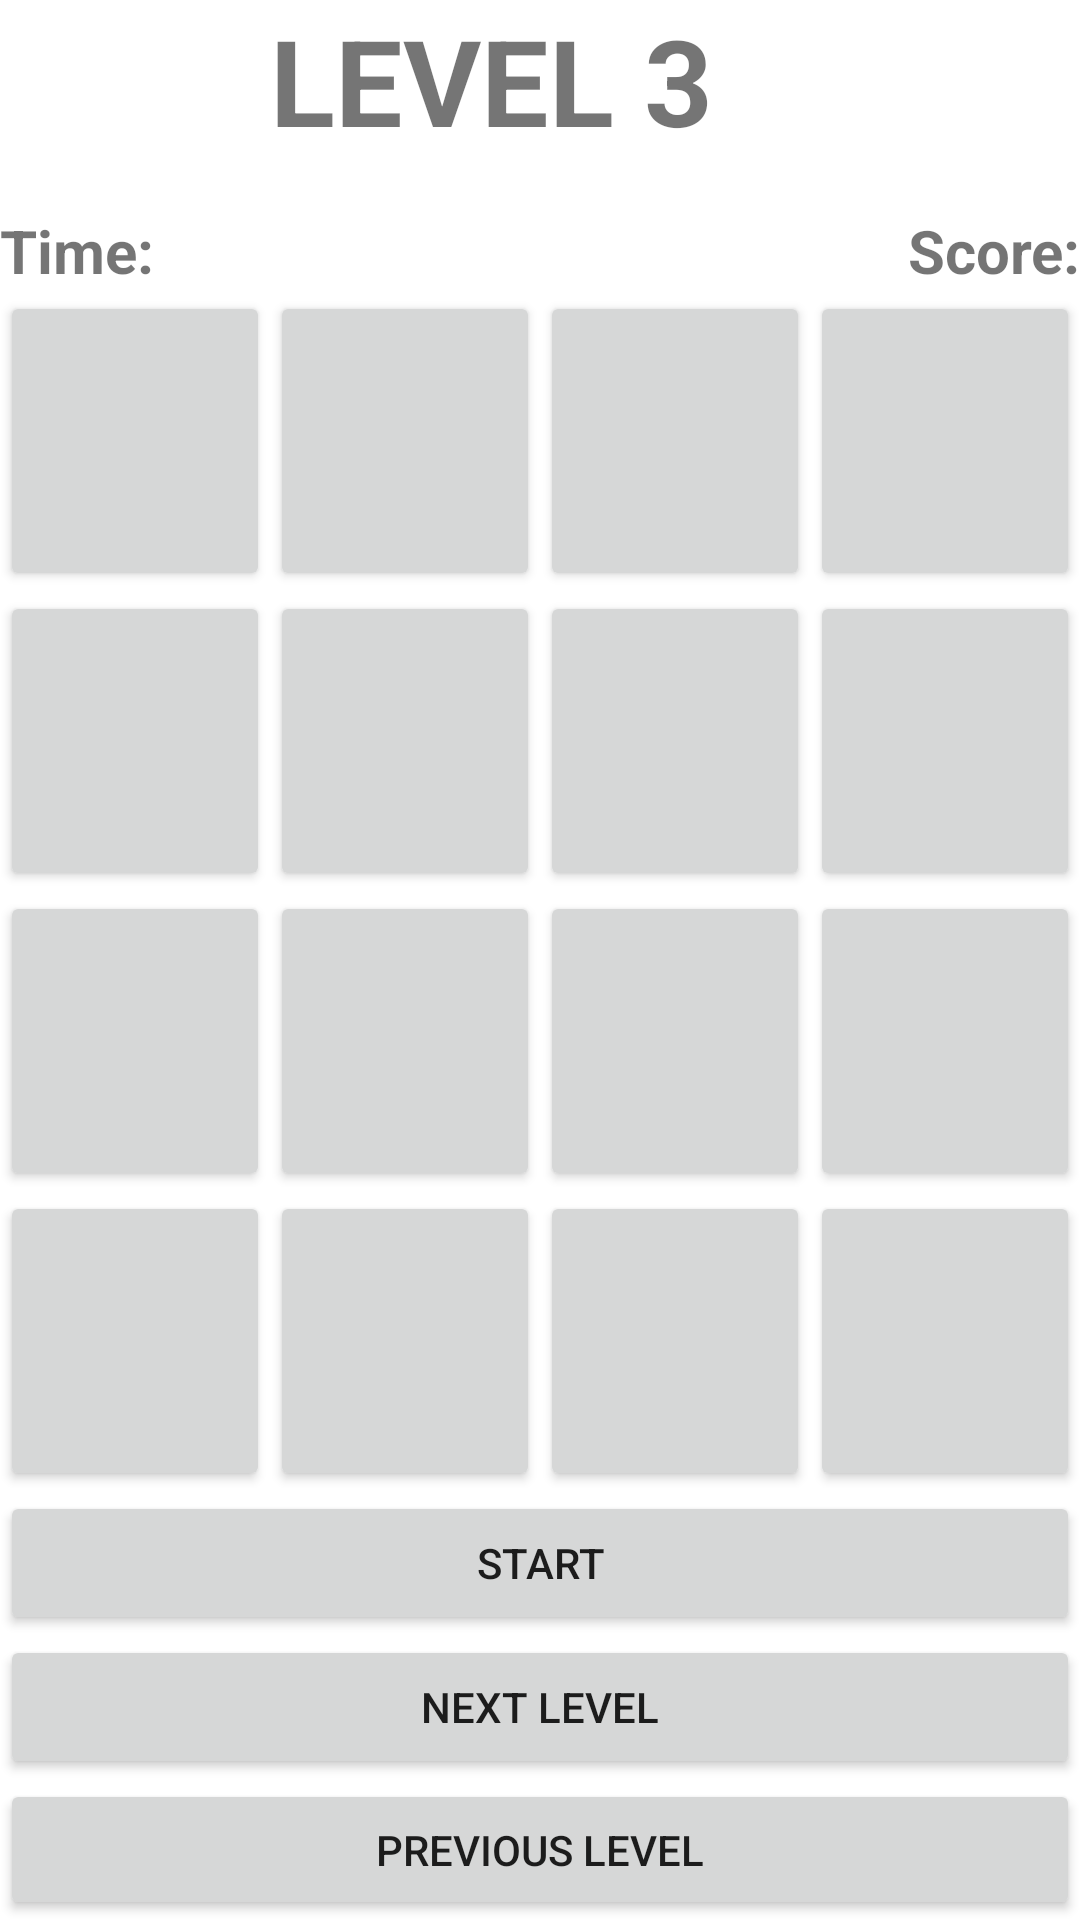

Produce the Android XML layout that renders to this screen, including the resource entries it uses.
<!-- AndroidManifest.xml: application theme Theme.Individual -->
<!-- res/layout/activity_3.xml -->
<?xml version="1.0" encoding="utf-8"?>
<androidx.constraintlayout.widget.ConstraintLayout xmlns:android="http://schemas.android.com/apk/res/android"
    xmlns:app="http://schemas.android.com/apk/res-auto"
    xmlns:tools="http://schemas.android.com/tools"
    android:layout_width="match_parent"
    android:layout_height="match_parent"
    tools:context=".Activity3">

    <LinearLayout
        android:layout_width="match_parent"
        android:layout_height="match_parent"
        android:orientation="vertical"
        android:gravity="center">


        <TextView
            android:id="@+id/textView"
            android:layout_width="180dp"
            android:layout_height="70dp"
            android:text="LEVEL 3"
            android:textSize="40sp"
            android:textStyle="bold" />

        <TableLayout
            android:layout_width="match_parent"
            android:layout_height="match_parent">

            <TableRow>
                <TextView
                    android:id="@+id/textView1"
                    android:layout_width="0dp"
                    android:layout_height="wrap_content"
                    android:layout_weight="1"
                    android:text="Time:"
                    android:textSize="20sp"
                    android:textStyle="bold"/>

                <TextView
                    android:id="@+id/textView2"
                    android:layout_width="wrap_content"
                    android:layout_height="wrap_content"
                    android:text="Score:"
                    android:gravity="right"
                    android:textSize="20sp"
                    android:textStyle="bold"/>
            </TableRow>

            <TableRow
                android:layout_width="match_parent"
                android:layout_height="wrap_content">

                <Button
                    android:id="@+id/button1"
                    android:layout_width="0dp"
                    android:layout_height="100dp"
                    android:layout_weight="1" />

                <Button
                    android:id="@+id/button2"
                    android:layout_width="0dp"
                    android:layout_height="100dp"
                    android:layout_weight="1"/>

                <Button
                    android:id="@+id/button3"
                    android:layout_width="0dp"
                    android:layout_height="100dp"
                    android:layout_weight="1"/>

                <Button
                    android:id="@+id/button4"
                    android:layout_width="0dp"
                    android:layout_height="100dp"
                    android:layout_weight="1"/>
            </TableRow>

            <TableRow
                android:layout_width="match_parent"
                android:layout_height="wrap_content">

                <Button
                    android:id="@+id/button5"
                    android:layout_width="0dp"
                    android:layout_height="100dp"
                    android:layout_weight="1"/>

                <Button
                    android:id="@+id/button6"
                    android:layout_width="0dp"
                    android:layout_height="100dp"
                    android:layout_weight="1"/>

                <Button
                    android:id="@+id/button7"
                    android:layout_width="0dp"
                    android:layout_height="100dp"
                    android:layout_weight="1"/>

                <Button
                    android:id="@+id/button8"
                    android:layout_width="0dp"
                    android:layout_height="100dp"
                    android:layout_weight="1"/>
            </TableRow>

            <TableRow
                android:layout_width="match_parent"
                android:layout_height="wrap_content">

                <Button
                    android:id="@+id/button9"
                    android:layout_width="0dp"
                    android:layout_height="100dp"
                    android:layout_weight="1"/>

                <Button
                    android:id="@+id/button10"
                    android:layout_width="0dp"
                    android:layout_height="100dp"
                    android:layout_weight="1"/>

                <Button
                    android:id="@+id/button11"
                    android:layout_width="0dp"
                    android:layout_height="100dp"
                    android:layout_weight="1"/>

                <Button
                    android:id="@+id/button12"
                    android:layout_width="0dp"
                    android:layout_height="100dp"
                    android:layout_weight="1"/>
            </TableRow>

            <TableRow
                android:layout_width="match_parent"
                android:layout_height="wrap_content">

                <Button
                    android:id="@+id/button13"
                    android:layout_width="0dp"
                    android:layout_height="100dp"
                    android:layout_weight="1"/>

                <Button
                    android:id="@+id/button14"
                    android:layout_width="0dp"
                    android:layout_height="100dp"
                    android:layout_weight="1"/>

                <Button
                    android:id="@+id/button15"
                    android:layout_width="0dp"
                    android:layout_height="100dp"
                    android:layout_weight="1"/>

                <Button
                    android:id="@+id/button16"
                    android:layout_width="0dp"
                    android:layout_height="100dp"
                    android:layout_weight="1"/>
            </TableRow>

            <Button
                android:id="@+id/start_button"
                android:layout_width="wrap_content"
                android:layout_height="wrap_content"
                android:text="Start" />

            <Button
                android:id="@+id/next_level"
                android:layout_width="wrap_content"
                android:layout_height="wrap_content"
                android:text="Next Level" />

            <Button
                android:id="@+id/previous_level"
                android:layout_width="wrap_content"
                android:layout_height="wrap_content"
                android:text="Previous Level" />

        </TableLayout>

    </LinearLayout>

</androidx.constraintlayout.widget.ConstraintLayout>
<!-- resources referenced by this layout -->
<resources>
  <style name="Theme.Individual" parent="Theme.MaterialComponents.DayNight.DarkActionBar">
          
          <item name="colorPrimary">@color/purple_500</item>
          <item name="colorPrimaryVariant">@color/purple_700</item>
          <item name="colorOnPrimary">@color/white</item>
          
          <item name="colorSecondary">@color/teal_200</item>
          <item name="colorSecondaryVariant">@color/teal_700</item>
          <item name="colorOnSecondary">@color/black</item>
          
          <item name="android:statusBarColor" tools:targetApi="l">?attr/colorPrimaryVariant</item>
          
      </style>
  <!-- not gathered from this repository: default colours our renderer supplied (Android Studio template values) -->
  <color name="purple_500">#FF6200EE</color>
  <color name="purple_700">#FF3700B3</color>
  <color name="teal_200">#FF03DAC5</color>
  <color name="teal_700">#FF018786</color>
  <color name="black">#FF000000</color>
  <color name="white">#FFFFFFFF</color>
</resources>
